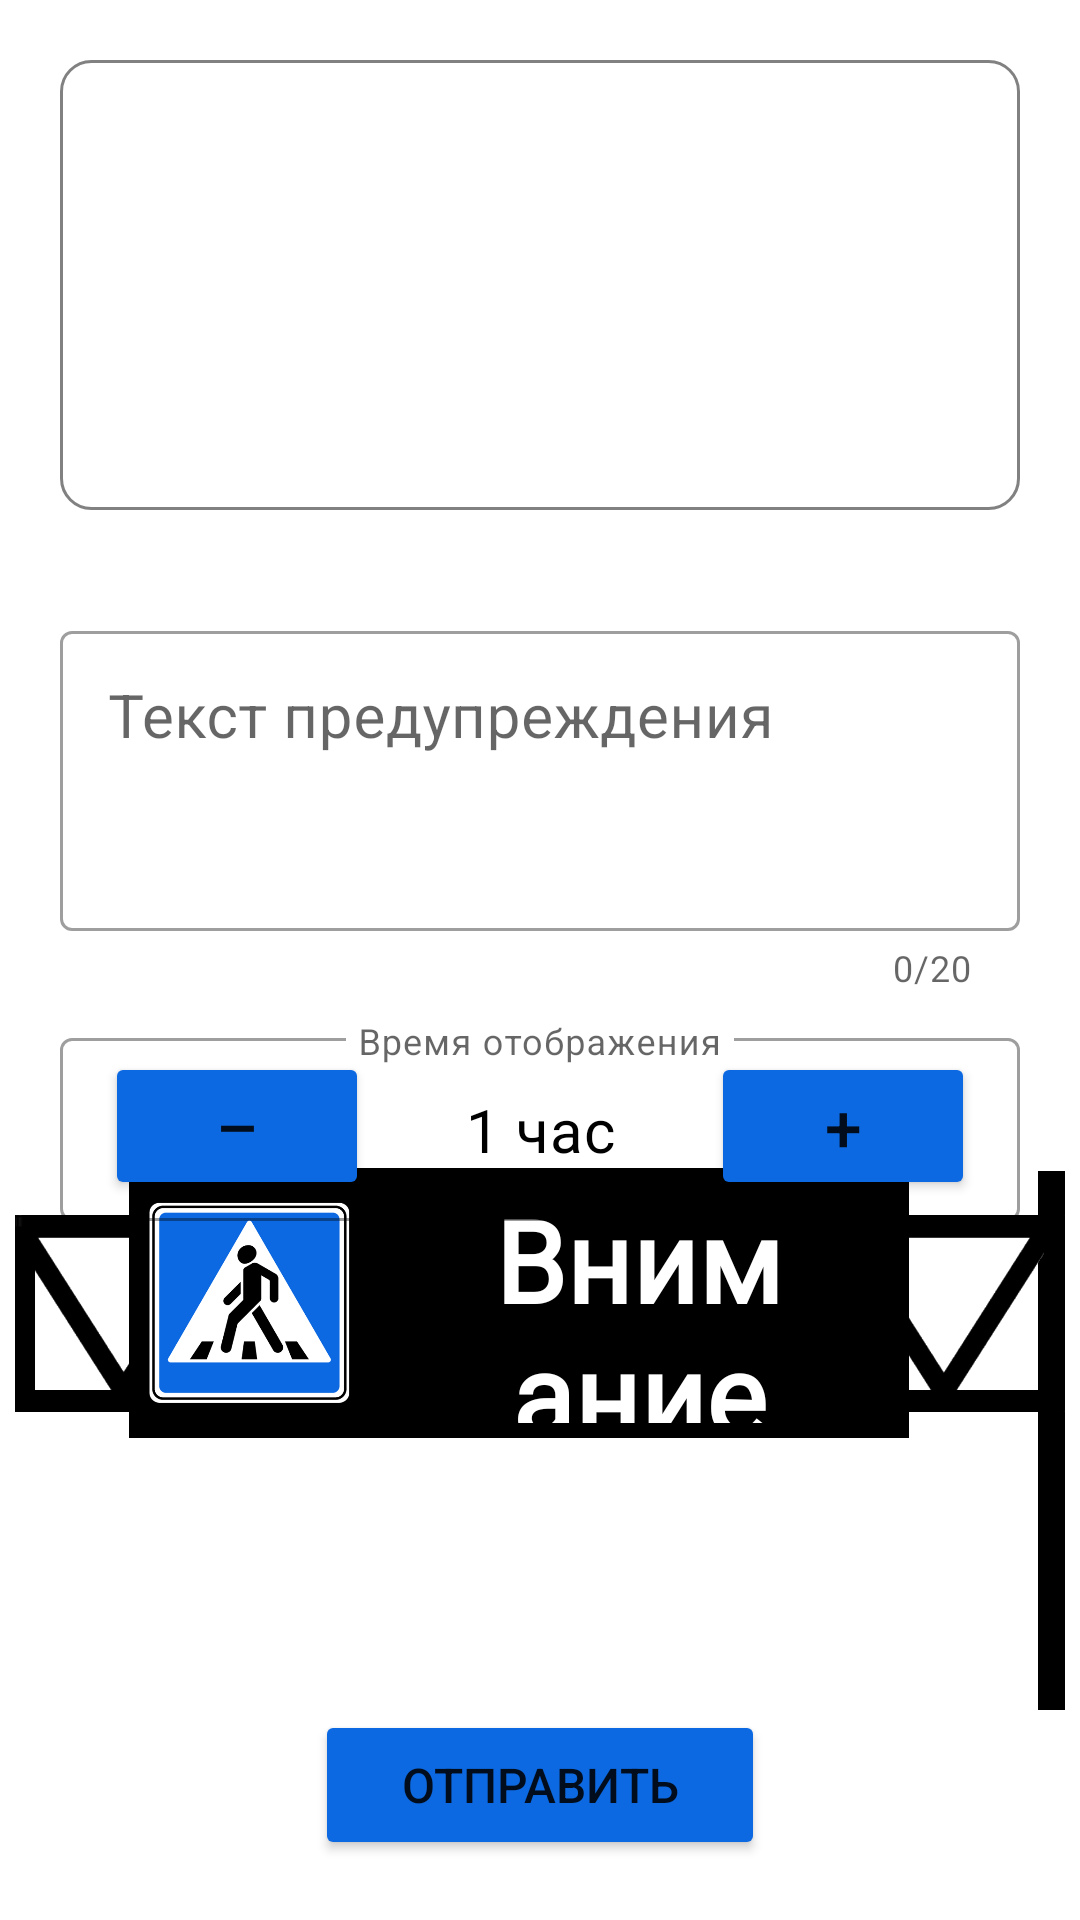

Produce the Android XML layout that renders to this screen, including the resource entries it uses.
<!-- AndroidManifest.xml: application theme Theme.MessageSending -->
<!-- res/layout/activity_main.xml -->
<?xml version="1.0" encoding="utf-8"?>
<androidx.constraintlayout.widget.ConstraintLayout xmlns:android="http://schemas.android.com/apk/res/android"
    xmlns:app="http://schemas.android.com/apk/res-auto"
    android:layout_width="match_parent"
    android:layout_height="match_parent"
    android:layout_marginTop="30dp"
    android:background="@color/white"
    android:fitsSystemWindows="true">

    <Button
        android:id="@+id/sendBtn"
        android:layout_width="wrap_content"
        android:layout_height="wrap_content"
        android:layout_marginBottom="20dp"
        android:backgroundTint="#0d69e1"
        android:minWidth="150dp"
        android:minHeight="50dp"
        android:text="Отправить"
        android:textAllCaps="true"
        android:textSize="16sp"
        app:layout_constraintBottom_toBottomOf="parent"
        app:layout_constraintEnd_toEndOf="parent"
        app:layout_constraintStart_toStartOf="parent" />

    <LinearLayout
        android:id="@+id/myLayout"
        android:layout_width="match_parent"
        android:layout_height="wrap_content"
        android:layout_margin="20dp"
        android:background="@drawable/border"
        android:orientation="horizontal"
        app:layout_constraintTop_toTopOf="parent">

        <ImageView
            android:id="@+id/commandImage"
            android:layout_width="140dp"
            android:layout_height="140dp" />

        <TextView
            android:id="@+id/commandText"
            android:layout_width="match_parent"
            android:layout_height="wrap_content"
            android:layout_gravity="center"
            android:gravity="center"
            android:textColor="@color/black"
            android:textSize="26sp" />
    </LinearLayout>

    <com.google.android.material.textfield.TextInputLayout
        android:id="@+id/textInputLayout"
        style="@style/Widget.MaterialComponents.TextInputLayout.OutlinedBox"
        android:layout_width="match_parent"
        android:layout_height="wrap_content"
        android:layout_marginLeft="20dp"
        android:layout_marginTop="35dp"
        android:layout_marginRight="20dp"
        android:scrollbars="vertical"
        app:counterEnabled="true"
        app:counterMaxLength="20"
        app:layout_constraintEnd_toEndOf="parent"
        app:layout_constraintStart_toStartOf="parent"
        app:layout_constraintTop_toBottomOf="@+id/myLayout">

        <com.google.android.material.textfield.TextInputEditText
            android:id="@+id/textMessage"
            android:layout_width="match_parent"
            android:layout_height="wrap_content"
            android:gravity="top"
            android:hint="@string/write_your_message"
            android:inputType="textCapSentences"
            android:maxHeight="100dp"
            android:minHeight="100dp"
            android:textColor="@color/black"
            android:textColorHint="#818181"
            android:textCursorDrawable="@color/black"
            android:textSize="20sp" />

    </com.google.android.material.textfield.TextInputLayout>

    <FrameLayout
        android:layout_width="0dp"
        android:layout_height="0dp"
        app:layout_constraintBottom_toTopOf="@+id/sendBtn"
        app:layout_constraintEnd_toEndOf="parent"
        app:layout_constraintStart_toStartOf="parent"
        app:layout_constraintTop_toBottomOf="@+id/textInputLayout">

        <View
            android:layout_width="9dp"
            android:layout_height="180dp"
            android:background="@color/black"
            android:layout_marginTop="30dp"
            android:layout_marginRight="5dp"
            android:layout_gravity="center|right"/>

        <ImageView
            android:layout_width="wrap_content"
            android:layout_height="wrap_content"
            android:layout_marginBottom="25dp"
            android:layout_marginRight="5dp"
            android:layout_marginLeft="5dp"
            android:src="@drawable/perekladina" />

        <LinearLayout
            android:gravity="center"
            android:layout_width="260dp"
            android:layout_height="90dp"
            android:layout_gravity="center"
            android:layout_marginRight="7dp"
            android:layout_marginBottom="16dp"
            android:background="@color/black"
            android:orientation="horizontal"
            app:layout_constraintDimensionRatio="H, 8:3">

            <ImageView
                android:id="@+id/preview_image"
                android:layout_width="80dp"
                android:layout_height="80dp"
                android:layout_gravity="center"
                android:src="@drawable/perehod" />

            <TextView
                android:id="@+id/preview_text"
                android:layout_width="match_parent"
                android:layout_margin="5dp"
                android:layout_height="wrap_content"
                android:layout_gravity="center"
                android:fontFamily="@font/matricha"
                android:gravity="center"
                android:text="Внимание дети"
                android:textColor="@color/white"
                android:textSize="38sp"
                android:textStyle="bold" />
        </LinearLayout>

        <Button
            android:id="@+id/counter_down"
            android:layout_width="wrap_content"
            android:layout_height="wrap_content"
            android:text=" – "
            android:backgroundTint="#0d69e1"
            android:textSize="22sp"
            android:layout_marginLeft="35dp"
            android:layout_marginTop="20dp"/>

        <com.google.android.material.textfield.TextInputLayout
            android:layout_width="match_parent"
            android:layout_height="wrap_content"
            android:layout_gravity="center|top"
            android:layout_marginLeft="20dp"
            android:layout_marginRight="20dp"
            android:layout_marginTop="10dp"
            android:gravity="left|top"
            style="@style/Widget.MaterialComponents.TextInputLayout.OutlinedBox">

            <com.google.android.material.textfield.TextInputEditText
                android:layout_width="match_parent"
                android:layout_height="wrap_content"
                android:id="@+id/counter"
                android:text="1 час"
                android:enabled="true"
                android:focusable="false"
                android:gravity="center"
                android:minWidth="190dp"
                android:hint="Время отображения"
                android:textColor="@color/black"
                android:textSize="20sp"
                android:layout_gravity="center|top"/>

        </com.google.android.material.textfield.TextInputLayout>

        <Button
            android:id="@+id/counter_up"
            android:layout_width="wrap_content"
            android:layout_height="wrap_content"
            android:text=" + "
            android:layout_gravity="right"
            android:backgroundTint="#0d69e1"
            android:layout_marginRight="35dp"
            android:layout_marginTop="20dp"
            android:textSize="22sp"/>

    </FrameLayout>

</androidx.constraintlayout.widget.ConstraintLayout>
<!-- resources referenced by this layout -->
<resources>
  <color name="black">#FF000000</color>
  <color name="white">#FFFFFFFF</color>
  <!-- drawable border (drawable) -->
  <?xml version="1.0" encoding="utf-8"?>
  <shape android:shape="rectangle"
      xmlns:android="http://schemas.android.com/apk/res/android">
  
      <solid android:color="@color/white"/>
  
      <padding android:right="5dp"
          android:bottom="5dp"
          android:left="5dp"
          android:top="5dp"/>
  
      <corners android:radius="10dp"/>
  
      <stroke android:width="1dp"
          android:color="#818181"/>
  </shape>
  <!-- drawable perehod: png bitmap (drawable, 26781 bytes) -->
  <!-- drawable perekladina: png bitmap (drawable, 111211 bytes) -->
  <string name="write_your_message">Текст предупреждения</string>
  <style name="Theme.MessageSending" parent="Theme.MaterialComponents.DayNight.NoActionBar">
          
          <item name="colorPrimary">@color/purple_500</item>
          <item name="colorPrimaryVariant">@color/purple_700</item>
          <item name="colorOnPrimary">@color/white</item>
          
          <item name="colorSecondary">@color/teal_200</item>
          <item name="colorSecondaryVariant">@color/teal_700</item>
          <item name="colorOnSecondary">@color/black</item>
          
          <item name="android:statusBarColor" tools:targetApi="l">?attr/colorPrimaryVariant</item>
          
  
          <item name="android:windowTranslucentStatus">true</item>
      </style>
  <color name="purple_500">#0d69e1</color>
  <color name="purple_700">#0d69e1</color>
  <color name="teal_200">#FF03DAC5</color>
  <color name="teal_700">#FF018786</color>
</resources>
